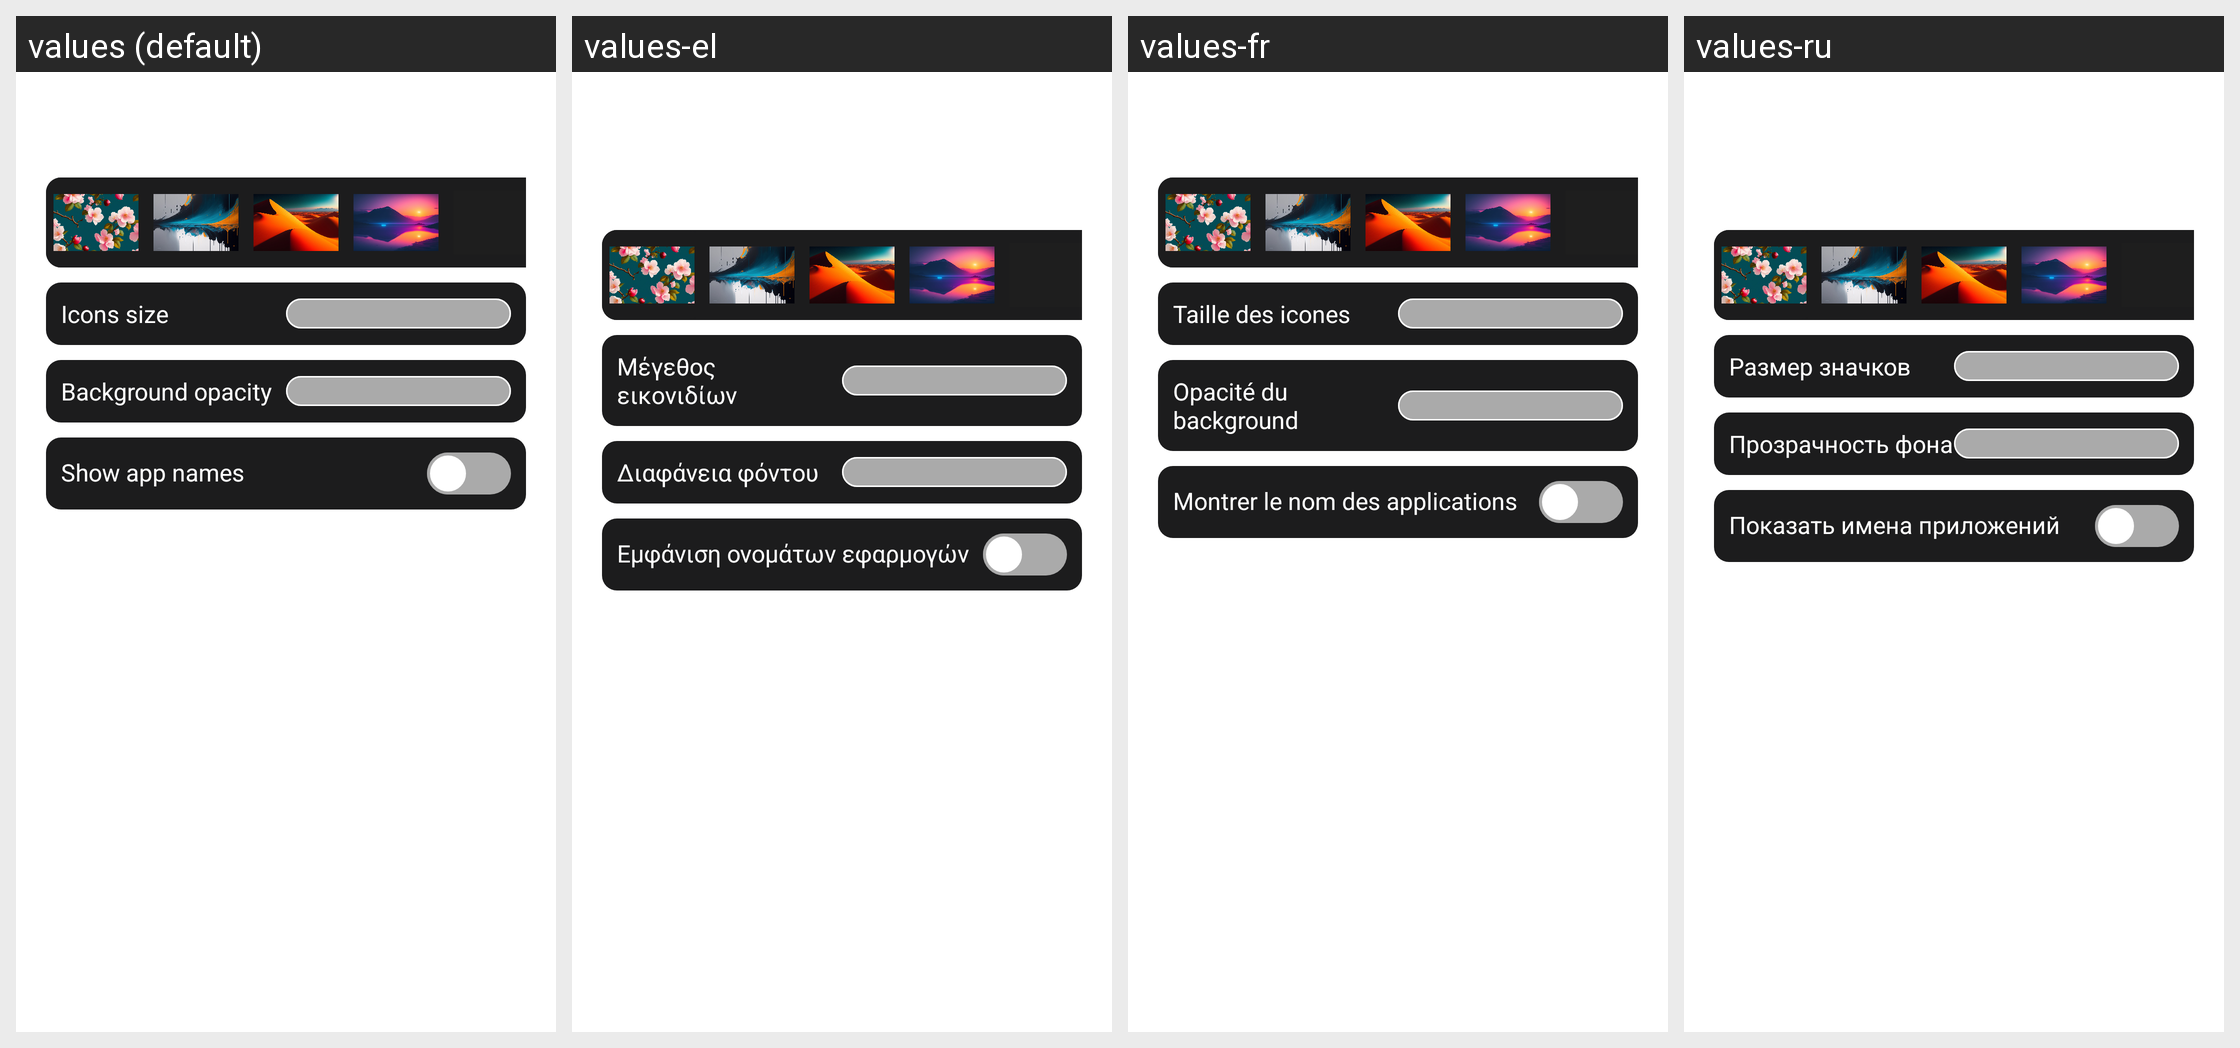

Strings drawn on this Android screen and how each of the app's shown locales translates them:
Android screen res/layout/dialog_look.xml rendered under 4 locales, left to right: values (default), values-el, values-fr, values-ru. Device: Nexus 5 (rendered at 1080×1920; each locale shown at half size, 540×960, under a caption strip naming it); theme ThemeOverlay.Material.
Other locales in the repository, not shown: values-cs, values-da, values-de, values-es, values-fi, values-it, values-ja, values-ko, values-ms, values-nb, values-nl, values-no, values-pl, values-pt, values-pt-rBR, values-ro, values-sv, values-tr, values-zh, values-zh-rTW.
Strings drawn on this screen, with the default value and each locale's value (text and hints the layout hard-codes appear in the picture but are not listed):

customize_appearance
  values: Customize Appearance
  values-el: Προσαρμογή εμφάνισης
  values-fr: Customize Appearance  [not translated; the default value is used]
  values-ru: Настроить Внешний Вид

icons_size
  values: Icons size
  values-el: Μέγεθος εικονιδίων
  values-fr: Taille des icones
  values-ru: Размер значков

background_opacity
  values: Background opacity
  values-el: Διαφάνεια φόντου
  values-fr: Opacité du background
  values-ru: Прозрачность фона

show_app_names
  values: Show app names
  values-el: Εμφάνιση ονομάτων εφαρμογών
  values-fr: Montrer le nom des applications
  values-ru: Показать имена приложений
